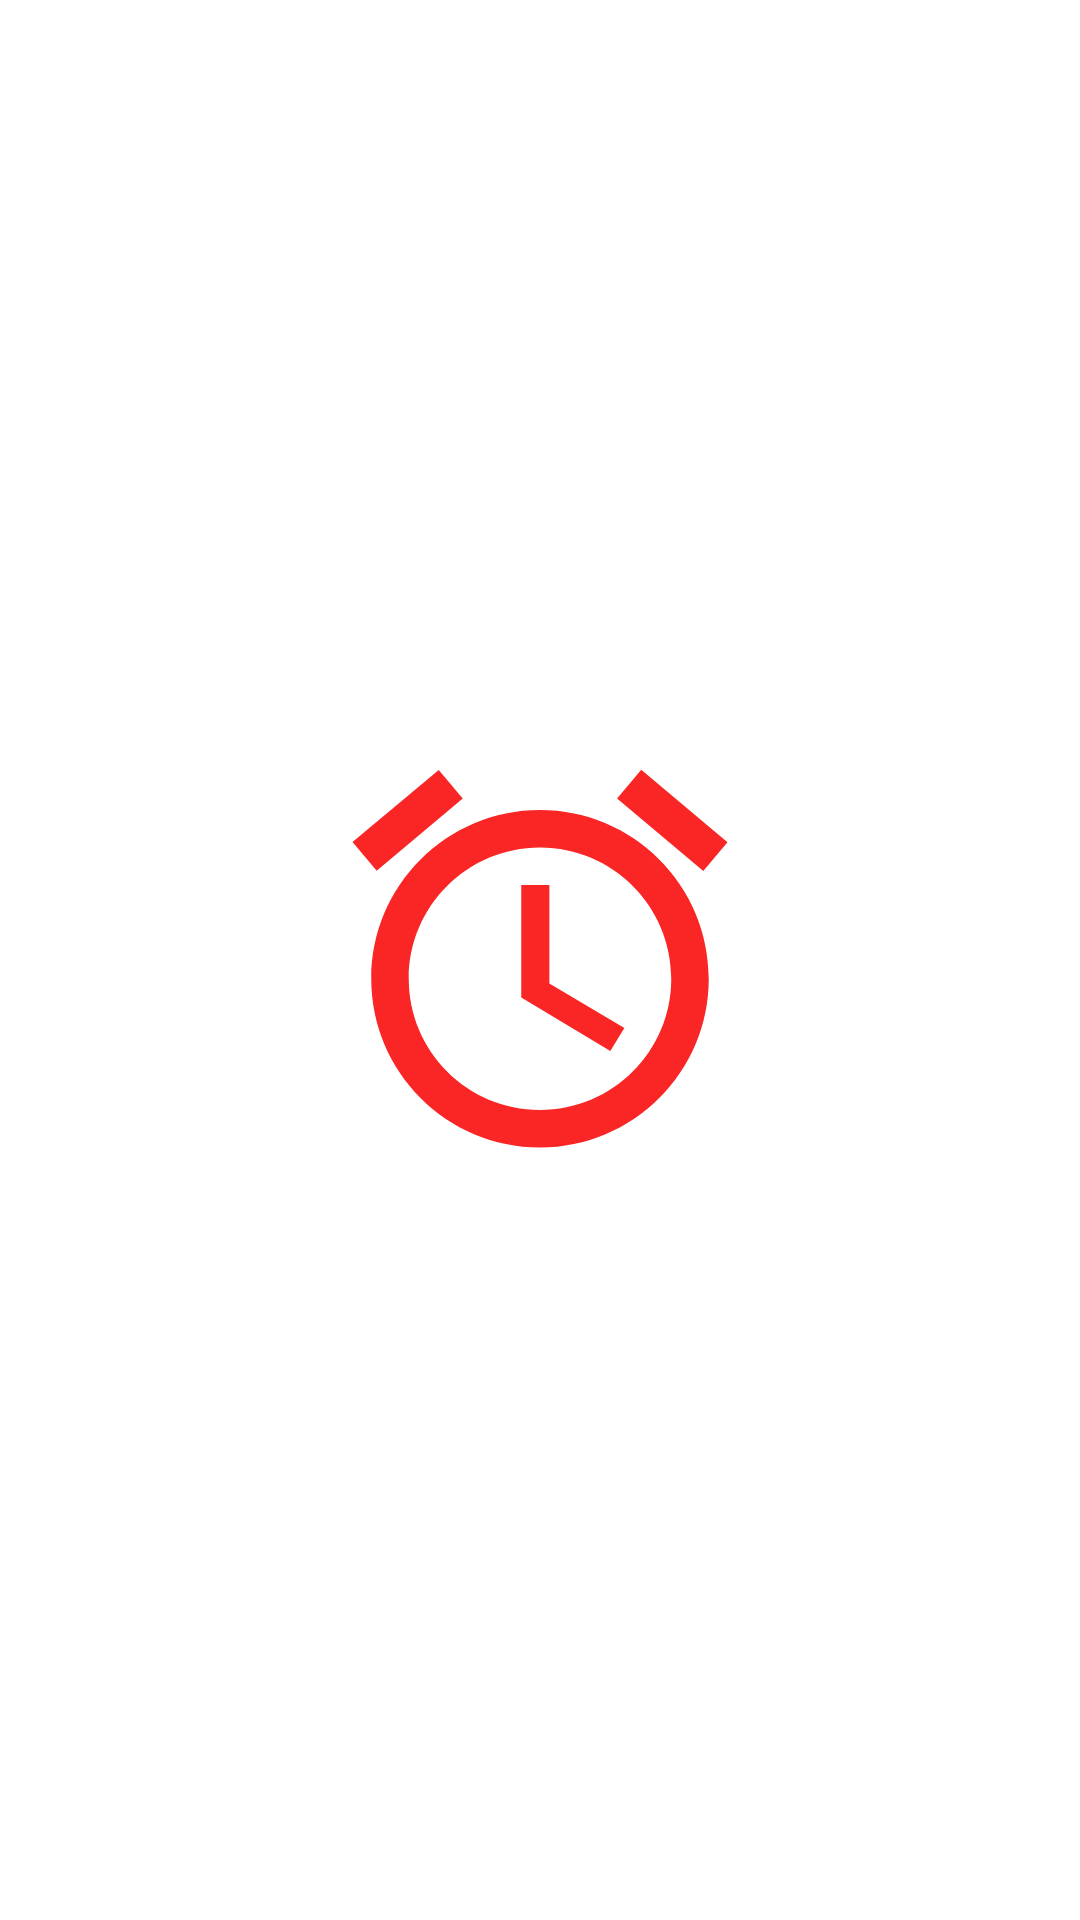

Produce the Android XML layout that renders to this screen, including the resource entries it uses.
<!-- AndroidManifest.xml: application theme Theme.NoteBook -->
<!-- res/layout/activity_alarm.xml -->
<?xml version="1.0" encoding="utf-8"?>
<androidx.constraintlayout.widget.ConstraintLayout xmlns:android="http://schemas.android.com/apk/res/android"
    xmlns:app="http://schemas.android.com/apk/res-auto"
    xmlns:tools="http://schemas.android.com/tools"
    android:layout_width="match_parent"
    android:layout_height="match_parent"
    tools:context=".AlarmActivity">

    <ImageView
        android:id="@+id/imageView"
        android:layout_width="150dp"
        android:layout_height="150dp"
        app:layout_constraintBottom_toBottomOf="parent"
        app:layout_constraintEnd_toEndOf="parent"
        app:layout_constraintStart_toStartOf="parent"
        app:layout_constraintTop_toTopOf="parent"
        app:srcCompat="@drawable/ic_baseline_access_alarm_24" />
</androidx.constraintlayout.widget.ConstraintLayout>
<!-- resources referenced by this layout -->
<resources>
  <!-- drawable ic_baseline_access_alarm_24 (drawable) -->
  <vector android:height="24dp" android:tint="#FA2626"
      android:viewportHeight="24" android:viewportWidth="24"
      android:width="24dp" xmlns:android="http://schemas.android.com/apk/res/android">
      <path android:fillColor="@android:color/white" android:pathData="M22,5.72l-4.6,-3.86 -1.29,1.53 4.6,3.86L22,5.72zM7.88,3.39L6.6,1.86 2,5.71l1.29,1.53 4.59,-3.85zM12.5,8L11,8v6l4.75,2.85 0.75,-1.23 -4,-2.37L12.5,8zM12,4c-4.97,0 -9,4.03 -9,9s4.02,9 9,9c4.97,0 9,-4.03 9,-9s-4.03,-9 -9,-9zM12,20c-3.87,0 -7,-3.13 -7,-7s3.13,-7 7,-7 7,3.13 7,7 -3.13,7 -7,7z"/>
  </vector>
  <style name="Theme.NoteBook" parent="Theme.MaterialComponents.Light.NoActionBar">
          
          <item name="colorPrimary">@color/purple_500</item>
          <item name="colorPrimaryVariant">@color/purple_700</item>
          <item name="colorOnPrimary">@color/white</item>
          
          <item name="colorSecondary">@color/teal_200</item>
          <item name="colorSecondaryVariant">@color/teal_700</item>
          <item name="colorOnSecondary">@color/black</item>
          
          <item name="android:statusBarColor" tools:targetApi="l">?attr/colorPrimaryVariant</item>
          
      </style>
  <!-- not gathered from this repository: default colours our renderer supplied (Android Studio template values) -->
  <color name="purple_500">#FF6200EE</color>
  <color name="purple_700">#FF3700B3</color>
  <color name="teal_200">#FF03DAC5</color>
  <color name="teal_700">#FF018786</color>
  <color name="black">#FF000000</color>
  <color name="white">#FFFFFFFF</color>
</resources>
